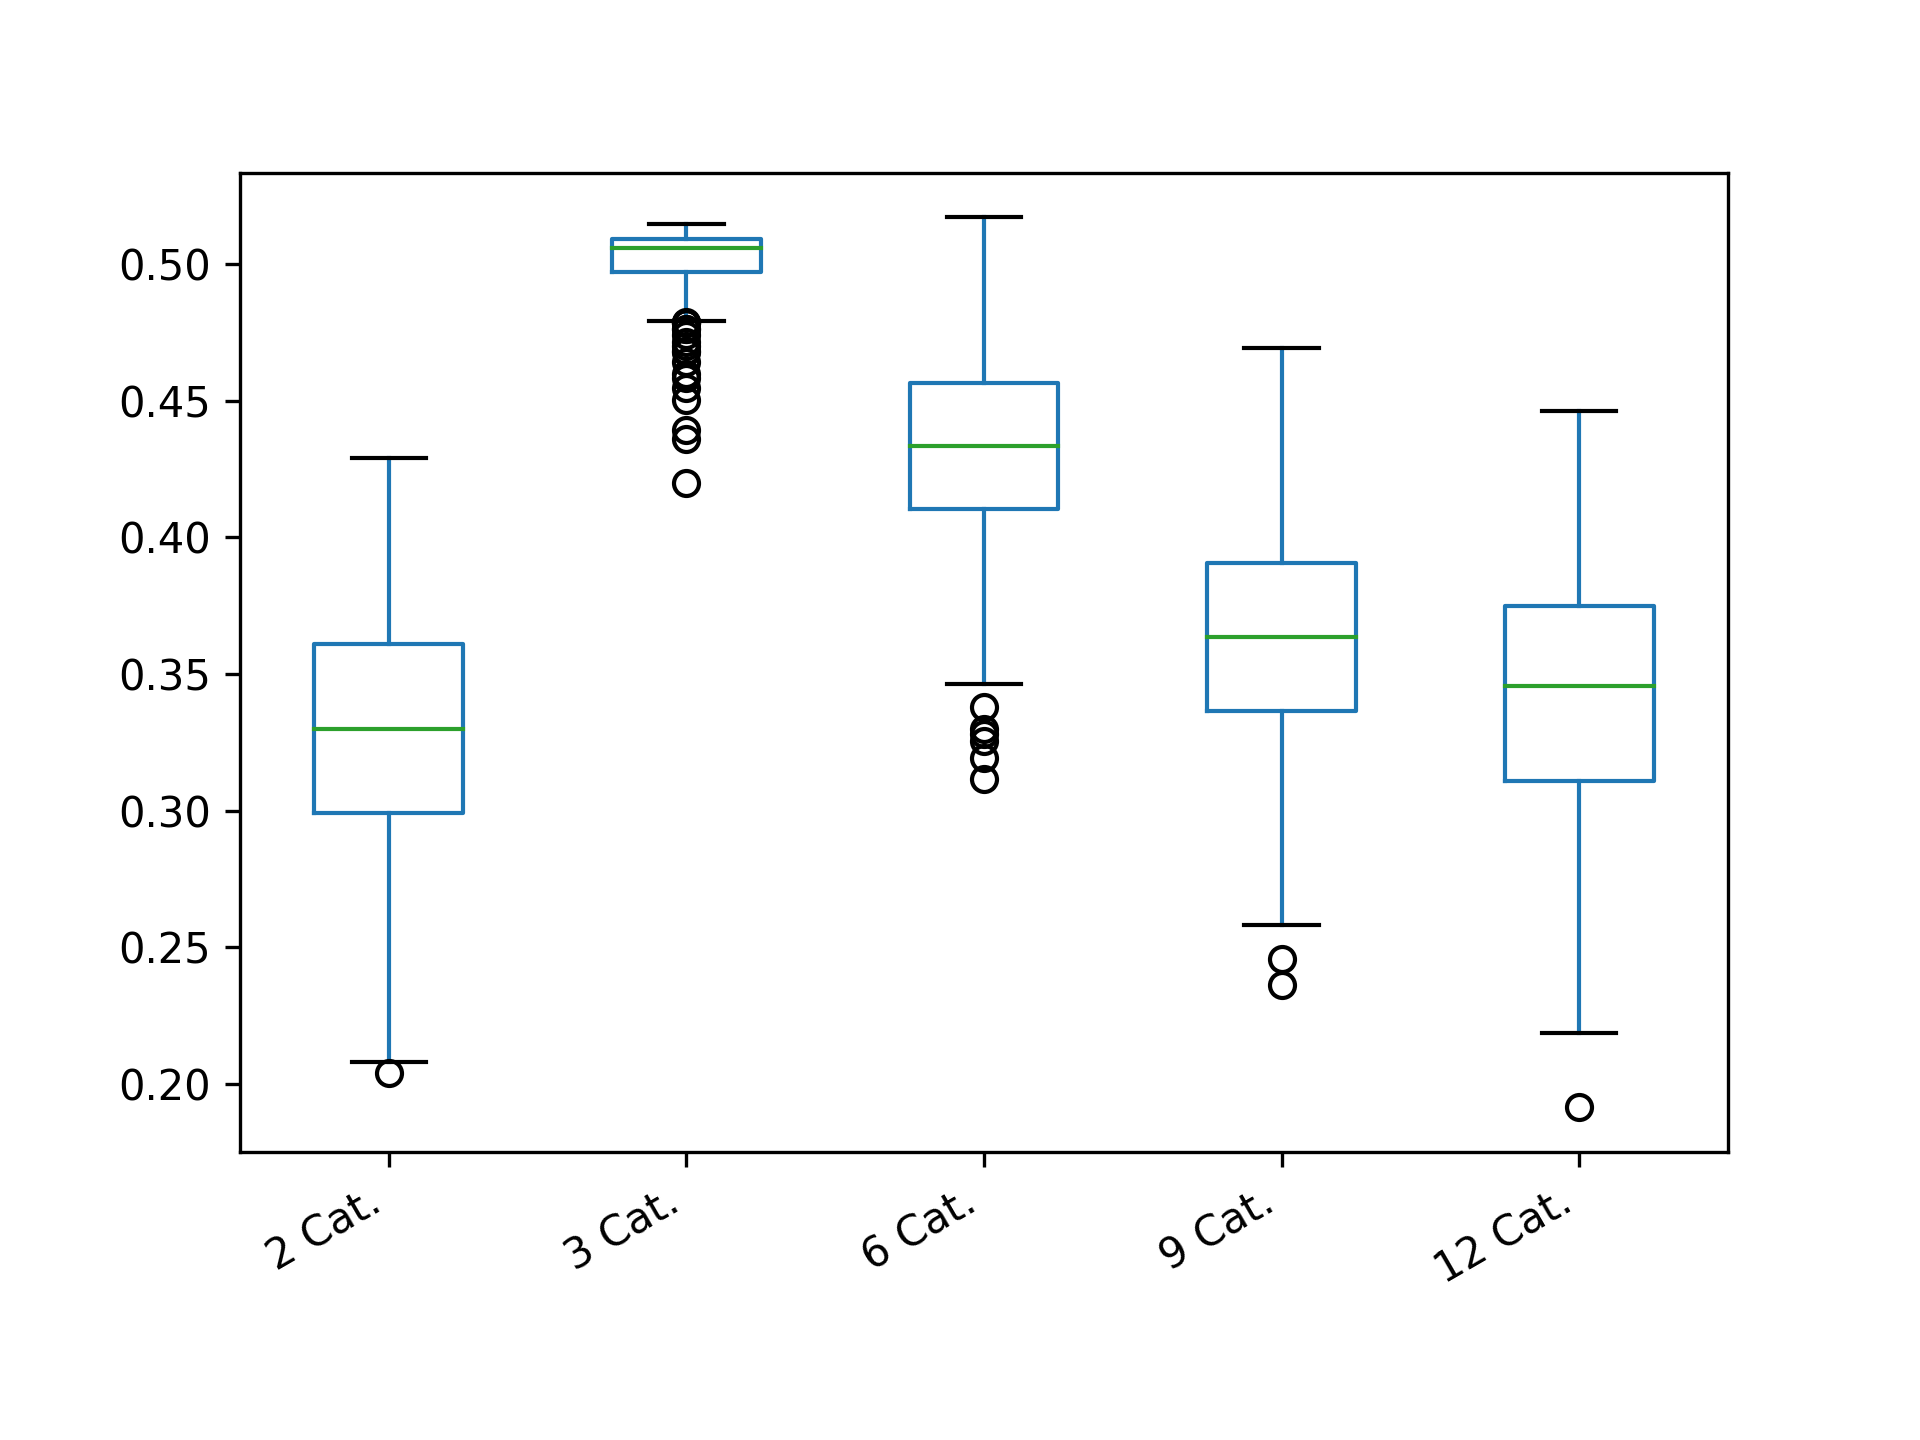

Values plotted in this chart, from the file beside it:
2 Cat.; 3 Cat.; 6 Cat.; 9 Cat.; 12 Cat.
0.2991; 0.5127; 0.4394; 0.3756; 0.3513
0.3412; 0.5086; 0.4522; 0.4208; 0.3697
0.3469; 0.4968; 0.4367; 0.3169; 0.38
0.3882; 0.4902; 0.47; 0.3827; 0.3589
0.3208; 0.4599; 0.4386; 0.4441; 0.4236
0.3147; 0.5135; 0.4631; 0.428; 0.3373
0.3086; 0.5029; 0.4205; 0.3402; 0.2889
0.2959; 0.5109; 0.4265; 0.3482; 0.3257
0.3578; 0.5075; 0.4312; 0.3397; 0.3248
0.3355; 0.4963; 0.4604; 0.3186; 0.4089
0.2762; 0.4925; 0.4476; 0.3012; 0.3888
0.3441; 0.507; 0.4; 0.4561; 0.3839
0.3905; 0.4994; 0.4487; 0.3185; 0.4038
0.2268; 0.5012; 0.3255; 0.373; 0.3936
0.2862; 0.5067; 0.4523; 0.3641; 0.2992
0.3412; 0.5118; 0.4869; 0.4069; 0.2731
0.3657; 0.5065; 0.4651; 0.262; 0.3709
0.3551; 0.5082; 0.4213; 0.3788; 0.3973
0.3784; 0.5078; 0.4542; 0.3044; 0.256
0.3208; 0.5126; 0.405; 0.3683; 0.3424
0.3208; 0.507; 0.4453; 0.4007; 0.3903
0.3268; 0.5077; 0.4191; 0.3773; 0.2607
0.3208; 0.509; 0.4395; 0.4; 0.3047
0.3055; 0.5082; 0.4487; 0.3719; 0.3974
0.3631; 0.5073; 0.4399; 0.391; 0.3376
0.3441; 0.5111; 0.365; 0.2823; 0.3665
0.3355; 0.5098; 0.4709; 0.2809; 0.3362
0.3997; 0.5112; 0.4125; 0.3339; 0.363
0.3524; 0.5068; 0.4154; 0.3913; 0.3589
0.2796; 0.5099; 0.491; 0.3209; 0.4109
0.3412; 0.5029; 0.4112; 0.4073; 0.2353
0.3178; 0.4964; 0.3886; 0.4279; 0.3455
0.3023; 0.5132; 0.4514; 0.3576; 0.4225
0.3759; 0.5121; 0.4461; 0.347; 0.3781
0.2862; 0.508; 0.4234; 0.3313; 0.32
0.4086; 0.5079; 0.4077; 0.3513; 0.3572
0.3882; 0.5094; 0.4485; 0.3584; 0.3634
0.3086; 0.4974; 0.4866; 0.3862; 0.3433
0.3238; 0.503; 0.4288; 0.3457; 0.3532
0.3297; 0.5023; 0.3866; 0.3549; 0.3626
0.3238; 0.5127; 0.4192; 0.3226; 0.3781
0.2991; 0.49; 0.4743; 0.4099; 0.3172
0.2959; 0.4959; 0.428; 0.3718; 0.3818
0.3238; 0.5098; 0.452; 0.3693; 0.3239
0.3882; 0.4883; 0.4015; 0.451; 0.2779
0.3117; 0.495; 0.4885; 0.3642; 0.3462
0.3524; 0.5077; 0.4414; 0.3545; 0.3053
0.2895; 0.4714; 0.4114; 0.388; 0.3863
0.3147; 0.5107; 0.4005; 0.3324; 0.3584
0.3412; 0.497; 0.395; 0.3138; 0.3903
0.2729; 0.5061; 0.4056; 0.2745; 0.3203
0.2796; 0.5025; 0.468; 0.4156; 0.446
0.245; 0.5072; 0.438; 0.3795; 0.4006
0.4064; 0.4359; 0.4306; 0.3055; 0.4109
0.4064; 0.5042; 0.3786; 0.2894; 0.3431
0.3952; 0.509; 0.4033; 0.381; 0.4047
0.3384; 0.5059; 0.4997; 0.3579; 0.3966
0.2521; 0.5068; 0.4371; 0.4329; 0.4053
0.3578; 0.498; 0.4393; 0.4473; 0.315
0.3657; 0.492; 0.4518; 0.4033; 0.3086
... 240 more rows
